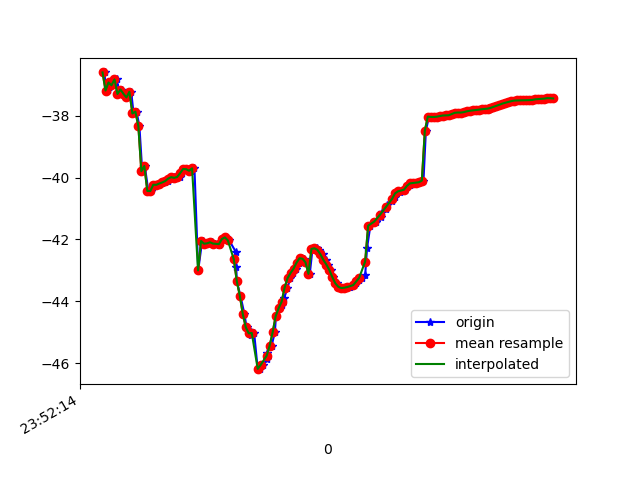

The table this chart was drawn from, first rows:
1617666734334, 362370962033630, -36.59917, 6.1333475, -16.82447
1617666734340, 362370981264400, -37.2, 6.924, -17.01
1617666734358, 362371000495170, -37.17, 6.817, -16.78
1617666734378, 362371019725940, -36.92, 7.245, -16.52
1617666734396, 362371038956710, -37.02, 7.232, -16.72
1617666734415, 362371058187480, -36.82, 7.228, -16.41
1617666734435, 362371077418250, -37.3, 7.318, -17.1
1617666734453, 362371096649020, -37.15, 7.191, -16.75
1617666734472, 362371115879790, -37.29, 7.853, -16.48
1617666734491, 362371135110560, -37.41, 7.679, -16.69
1617666734512, 362371154341330, -37.23, 7.624, -16.44
1617666734528, 362371173572100, -37.93, 7.979, -17.16
1617666734548, 362371192802870, -37.87, 7.755, -16.93
1617666734567, 362371212033640, -38.33, 5.787, -17.49
1617666734586, 362371231264410, -39.79, 8.38, -17.22
1617666734603, 362371250495180, -39.63, 8.272, -16.65
1617666734627, 362371269725950, -40.43, 8.8, -17.31
1617666734643, 362371288956720, -40.44, 8.729, -17.5
1617666734663, 362371308187490, -40.23, 8.837, -17.24
1617666734681, 362371327418260, -40.24, 8.843, -17.28
1617666734700, 362371346649030, -40.21, 8.87, -17.2
1617666734717, 362371365879800, -40.18, 8.874, -17.11
1617666734736, 362371385110570, -40.16, 8.849, -17.04
1617666734757, 362371404341340, -40.11, 8.847, -17
1617666734776, 362371423572110, -40.03, 8.841, -16.98
1617666734797, 362371442802880, -39.99, 8.704, -16.95
1617666734815, 362371462033650, -40.01, 8.448, -16.92
1617666734837, 362371481264420, -39.98, 8.22, -16.94
1617666734854, 362371500495190, -39.86, 8.061, -17.07
1617666734876, 362371519725960, -39.72, 7.602, -17.33
1617666734897, 362371538956730, -39.73, 6.549, -17.72
1617666734913, 362371558187500, -39.78, 5.217, -18.36
1617666734936, 362371577418270, -39.7, 4.202, -19.37
1617666734961, 362371596649040, -43, 3.546, -21.91
1617666734988, 362371615879810, -42.04, 2.823, -22.36
1617666734991, 362371635110580, -42.07, 1.747, -24.16
1617666735009, 362371654341350, -42.14, 0.5977, -26.17
1617666735033, 362371673572120, -42.13, -0.5037, -28.37
1617666735055, 362371692802890, -42.09, -1.57, -30.7
1617666735073, 362371712033660, -42.13, -2.687, -33.17
1617666735100, 362371731264430, -42.17, -3.687, -35.73
1617666735103, 362371750495200, -42.13, -4.391, -38.36
1617666735125, 362371769725970, -41.99, -4.944, -41.02
1617666735148, 362371788956740, -41.94, -5.442, -43.44
1617666735169, 362371808187510, -42.03, -6.133, -45.7
1617666735212, 362371827418280, -42.39, -6.889, -47.9
1617666735216, 362371846649050, -42.91, -7.598, -49.92
1617666735220, 362371865879820, -43.36, -8.353, -51.54
1617666735244, 362371885110590, -43.82, -9.219, -52.74
1617666735271, 362371904341360, -44.42, -9.972, -53.65
1617666735285, 362371923572130, -44.84, -10.51, -54.3
1617666735314, 362371942802900, -44.99, -10.75, -54.59
1617666735317, 362371962033670, -45.09, -10.83, -54.53
1617666735336, 362371981264440, -45.03, -9.602, -51.79
1617666735360, 362372000495210, -46.2, -10.82, -53.45
1617666735376, 362372019725980, -46.18, -10.53, -52.55
1617666735398, 362372038956750, -46.06, -9.958, -51.37
1617666735421, 362372058187520, -45.86, -9.285, -49.93
1617666735424, 362372077418290, -45.66, -8.506, -48.31
1617666735453, 362372096649060, -45.44, -7.406, -46.65
1617666735475, 362372115879830, -45.01, -5.912, -44.9
... 98 more rows
